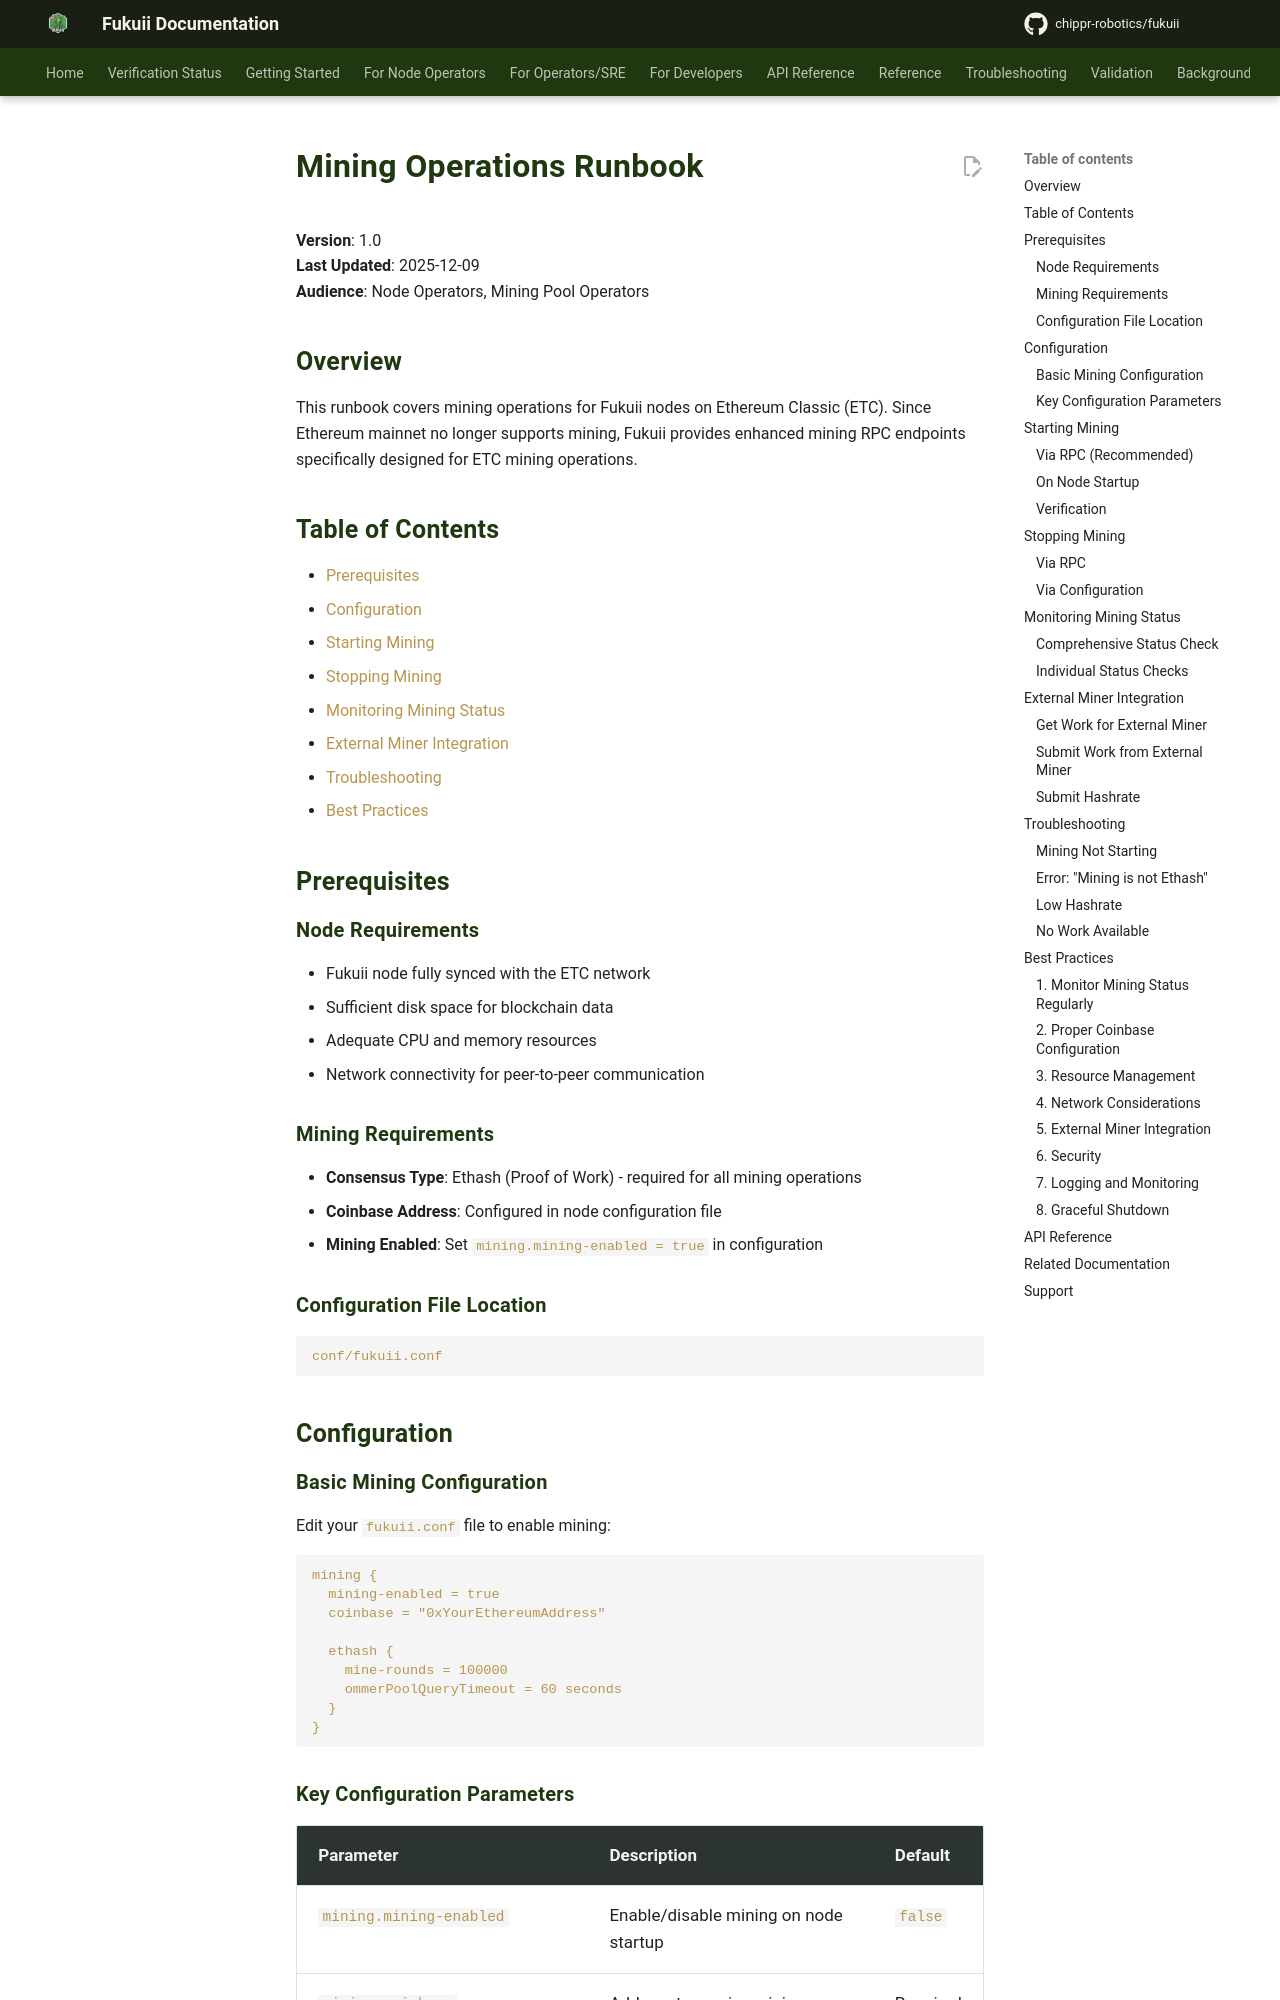

repository: chippr-robotics/fukuii · page: pr-preview/pr-1926/runbooks/mining-operations/index.html · generator: mkdocs

# Mining Operations Runbook

**Version**: 1.0  
**Last Updated**: 2025-12-09  
**Audience**: Node Operators, Mining Pool Operators

## Overview

This runbook covers mining operations for Fukuii nodes on Ethereum Classic (ETC). Since Ethereum mainnet no longer supports mining, Fukuii provides enhanced mining RPC endpoints specifically designed for ETC mining operations.

## Table of Contents

- [Prerequisites](#prerequisites)
- [Configuration](#configuration)
- [Starting Mining](#starting-mining)
- [Stopping Mining](#stopping-mining)
- [Monitoring Mining Status](#monitoring-mining-status)
- [External Miner Integration](#external-miner-integration)
- [Troubleshooting](#troubleshooting)
- [Best Practices](#best-practices)

## Prerequisites

### Node Requirements
- Fukuii node fully synced with the ETC network
- Sufficient disk space for blockchain data
- Adequate CPU and memory resources
- Network connectivity for peer-to-peer communication

### Mining Requirements
- **Consensus Type**: Ethash (Proof of Work) - required for all mining operations
- **Coinbase Address**: Configured in node configuration file
- **Mining Enabled**: Set `mining.mining-enabled = true` in configuration

### Configuration File Location
```
conf/fukuii.conf
```

## Configuration

### Basic Mining Configuration

Edit your `fukuii.conf` file to enable mining:

```hocon
mining {
  mining-enabled = true
  coinbase = "0xYourEthereumAddress"
  
  ethash {
    mine-rounds = 100000
    ommerPoolQueryTimeout = 60 seconds
  }
}
```

### Key Configuration Parameters

| Parameter | Description | Default |
|-----------|-------------|---------|
| `mining.mining-enabled` | Enable/disable mining on node startup | `false` |
| `mining.coinbase` | Address to receive mining rewards | Required |
| `mining.ethash.mine-rounds` | Number of mining rounds per iteration | `100000` |
| `mining.ethash.ommerPoolQueryTimeout` | Timeout for ommer pool queries | `60s` |
| `pow.ethash-dir` | Directory of the built-in miner's DAG file | `~/.ethash` |
